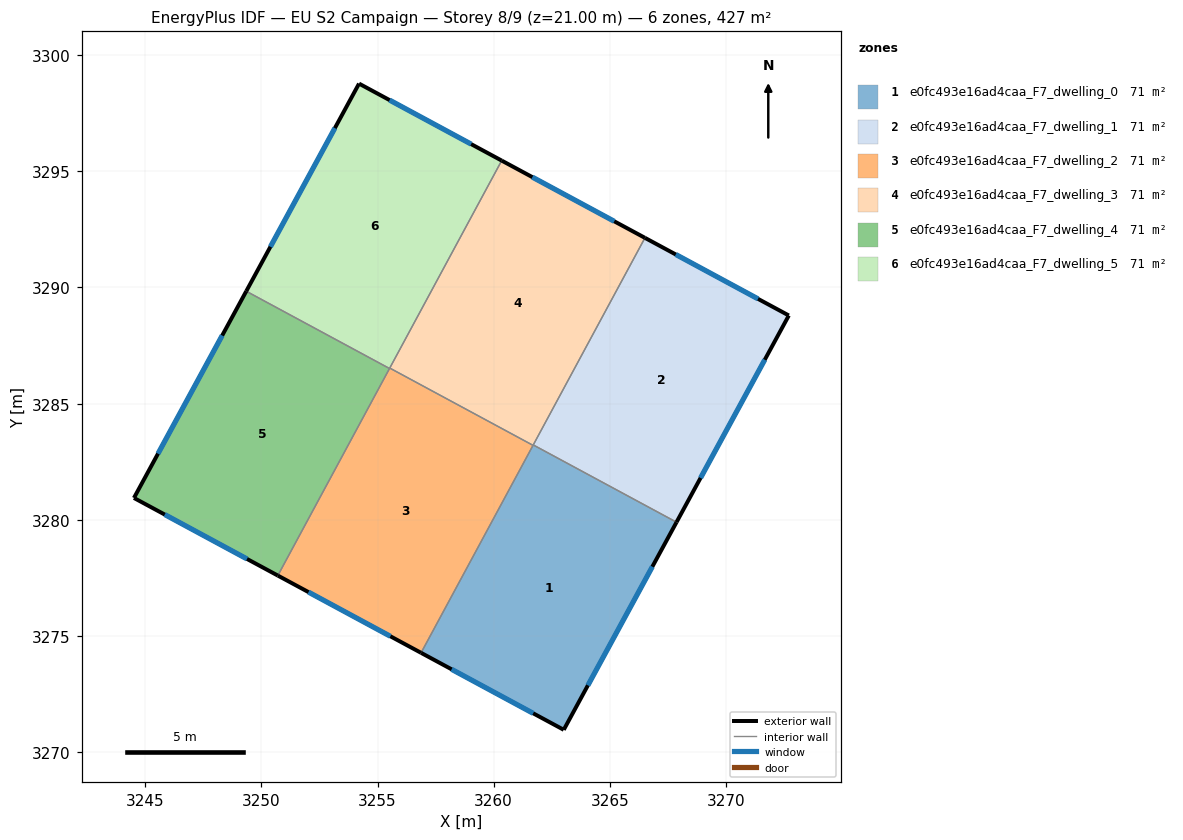
=== STOREY PLAN SPEC (per zone: floor XY polygon, exterior-wall plan segments, windows/doors) ===
zone 1: e0fc493e16ad4caa_F7_dwelling_0  (71.1 m²)
  floor: (3267.87, 3279.90) (3263.02, 3270.96) (3256.88, 3274.27) (3261.70, 3283.22)
  exterior wall: (3263.02, 3270.96) – (3267.87, 3279.90)  [10.2 m]
    window: (3264.06, 3272.88) – (3266.83, 3277.98)  [10.0 m²]
  exterior wall: (3256.88, 3274.27) – (3263.02, 3270.96)  [7.0 m]
    window: (3258.19, 3273.56) – (3261.70, 3271.67)  [6.8 m²]
  interior walls: 3
zone 2: e0fc493e16ad4caa_F7_dwelling_1  (71.1 m²)
  floor: (3272.70, 3288.79) (3267.87, 3279.90) (3261.70, 3283.22) (3266.51, 3292.14)
  exterior wall: (3272.70, 3288.79) – (3266.51, 3292.14)  [7.0 m]
    window: (3271.38, 3289.51) – (3267.84, 3291.42)  [6.9 m²]
  exterior wall: (3267.87, 3279.90) – (3272.70, 3288.79)  [10.1 m]
    window: (3268.91, 3281.80) – (3271.67, 3286.89)  [9.9 m²]
  interior walls: 2
zone 3: e0fc493e16ad4caa_F7_dwelling_2  (71.1 m²)
  floor: (3261.69, 3283.21) (3256.88, 3274.27) (3250.71, 3277.60) (3255.53, 3286.53)
  exterior wall: (3250.71, 3277.60) – (3256.88, 3274.27)  [7.0 m]
    window: (3252.03, 3276.89) – (3255.55, 3274.99)  [6.9 m²]
  interior walls: 4
zone 4: e0fc493e16ad4caa_F7_dwelling_3  (71.1 m²)
  floor: (3266.51, 3292.14) (3261.69, 3283.21) (3255.53, 3286.53) (3260.34, 3295.46)
  exterior wall: (3266.51, 3292.14) – (3260.34, 3295.46)  [7.0 m]
    window: (3265.19, 3292.85) – (3261.67, 3294.75)  [6.9 m²]
  interior walls: 4
zone 5: e0fc493e16ad4caa_F7_dwelling_4  (71.1 m²)
  floor: (3255.52, 3286.51) (3250.71, 3277.60) (3244.52, 3280.94) (3249.35, 3289.84)
  exterior wall: (3244.52, 3280.94) – (3250.71, 3277.60)  [7.0 m]
    window: (3245.84, 3280.23) – (3249.38, 3278.32)  [6.9 m²]
  exterior wall: (3249.35, 3289.84) – (3244.52, 3280.94)  [10.1 m]
    window: (3248.31, 3287.93) – (3245.55, 3282.85)  [9.9 m²]
  interior walls: 2
zone 6: e0fc493e16ad4caa_F7_dwelling_5  (71.1 m²)
  floor: (3260.34, 3295.46) (3255.52, 3286.51) (3249.35, 3289.84) (3254.21, 3298.78)
  exterior wall: (3254.21, 3298.78) – (3249.35, 3289.84)  [10.2 m]
    window: (3253.17, 3296.86) – (3250.39, 3291.75)  [10.0 m²]
  exterior wall: (3260.34, 3295.46) – (3254.21, 3298.78)  [7.0 m]
    window: (3259.03, 3296.17) – (3255.52, 3298.07)  [6.8 m²]
  interior walls: 3

=== DERIVED (storey summary) ===
Building: EU S2 Campaign
Storey: 8 of 9  (floor level z = 21.00 m)
Storey gross floor area: 426.6 m²
Zones on this storey: 6
  - e0fc493e16ad4caa_F7_dwelling_0: floor 71.1 m²; exterior wall 17.1 m (51.4 m²); 2 window(s) 16.8 m²; WWR 32.7%
  - e0fc493e16ad4caa_F7_dwelling_1: floor 71.1 m²; exterior wall 17.2 m (51.5 m²); 2 window(s) 16.8 m²; WWR 32.7%
  - e0fc493e16ad4caa_F7_dwelling_2: floor 71.1 m²; exterior wall 7.0 m (21.0 m²); 1 window(s) 6.9 m²; WWR 32.7%
  - e0fc493e16ad4caa_F7_dwelling_3: floor 71.1 m²; exterior wall 7.0 m (21.0 m²); 1 window(s) 6.9 m²; WWR 32.7%
  - e0fc493e16ad4caa_F7_dwelling_4: floor 71.1 m²; exterior wall 17.2 m (51.5 m²); 2 window(s) 16.8 m²; WWR 32.7%
  - e0fc493e16ad4caa_F7_dwelling_5: floor 71.1 m²; exterior wall 17.1 m (51.4 m²); 2 window(s) 16.8 m²; WWR 32.7%
Zone adjacency (shared interzone walls):
  - e0fc493e16ad4caa_F7_dwelling_0 ↔ e0fc493e16ad4caa_F7_dwelling_1
  - e0fc493e16ad4caa_F7_dwelling_0 ↔ e0fc493e16ad4caa_F7_dwelling_2
  - e0fc493e16ad4caa_F7_dwelling_0 ↔ e0fc493e16ad4caa_F7_dwelling_3
  - e0fc493e16ad4caa_F7_dwelling_1 ↔ e0fc493e16ad4caa_F7_dwelling_3
  - e0fc493e16ad4caa_F7_dwelling_2 ↔ e0fc493e16ad4caa_F7_dwelling_3
  - e0fc493e16ad4caa_F7_dwelling_2 ↔ e0fc493e16ad4caa_F7_dwelling_4
  - e0fc493e16ad4caa_F7_dwelling_2 ↔ e0fc493e16ad4caa_F7_dwelling_5
  - e0fc493e16ad4caa_F7_dwelling_3 ↔ e0fc493e16ad4caa_F7_dwelling_5
  - e0fc493e16ad4caa_F7_dwelling_4 ↔ e0fc493e16ad4caa_F7_dwelling_5